Image classification data set "boardTrainingData" (mcwhorpj/boardTrainingData on GitHub). Class labels (6): Arduino Nano, Arduino Uno, Jetson Nano, Jetson Xavier NX, Raspberry Pi Three, Raspberry Pi Zero.

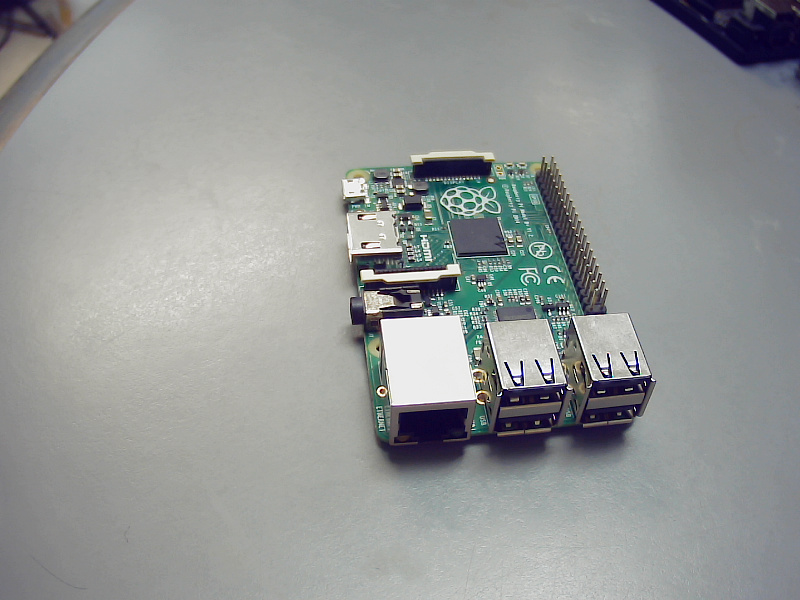
Label: Raspberry Pi Three

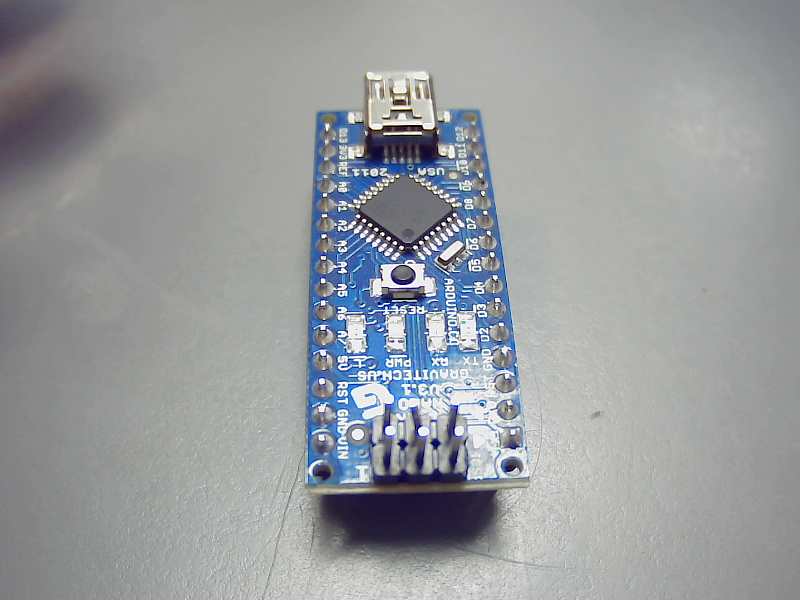
Label: Arduino Nano

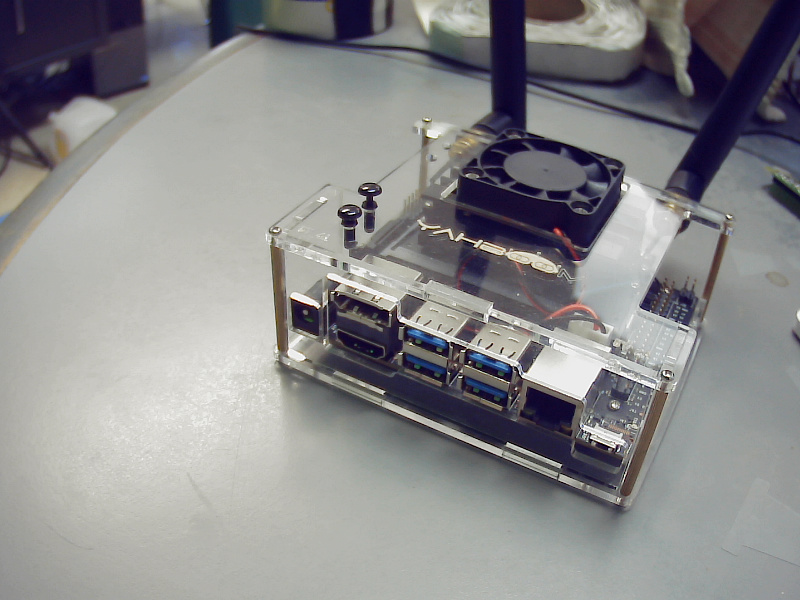
Label: Jetson Nano

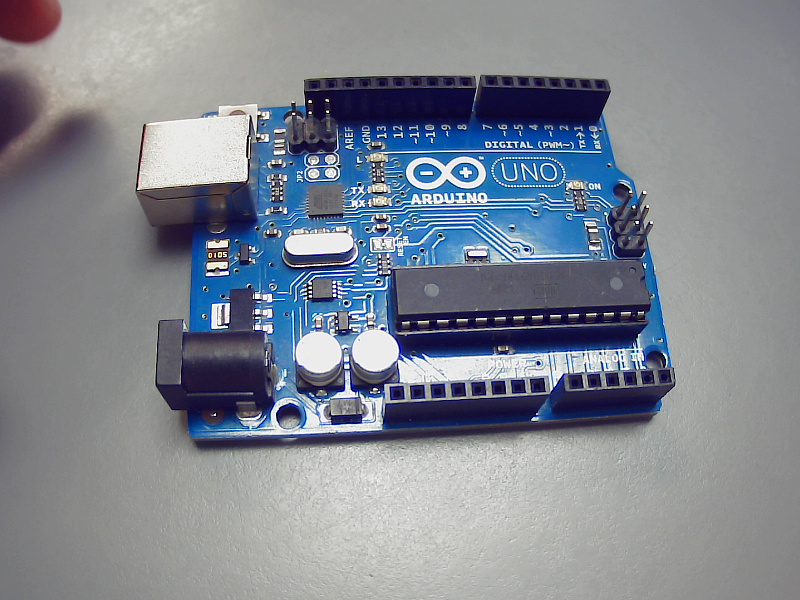
Label: Arduino Uno

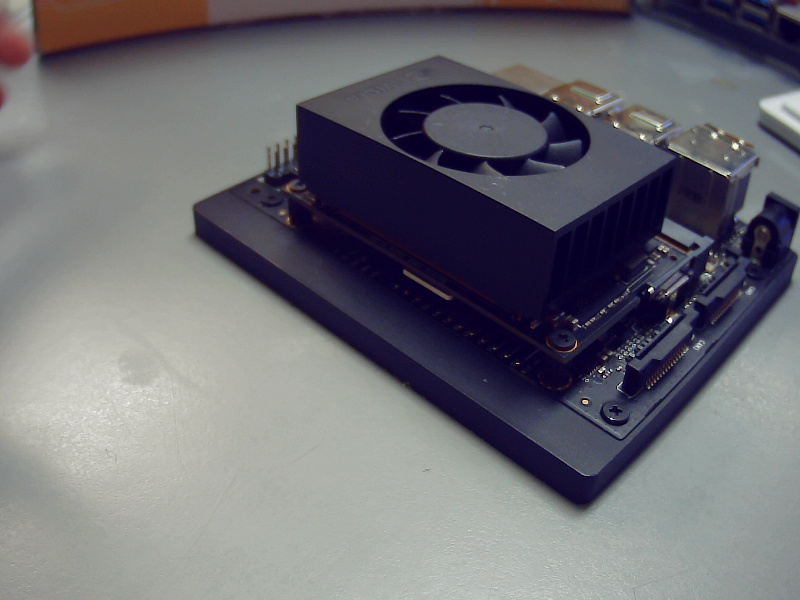
Label: Jetson Xavier NX

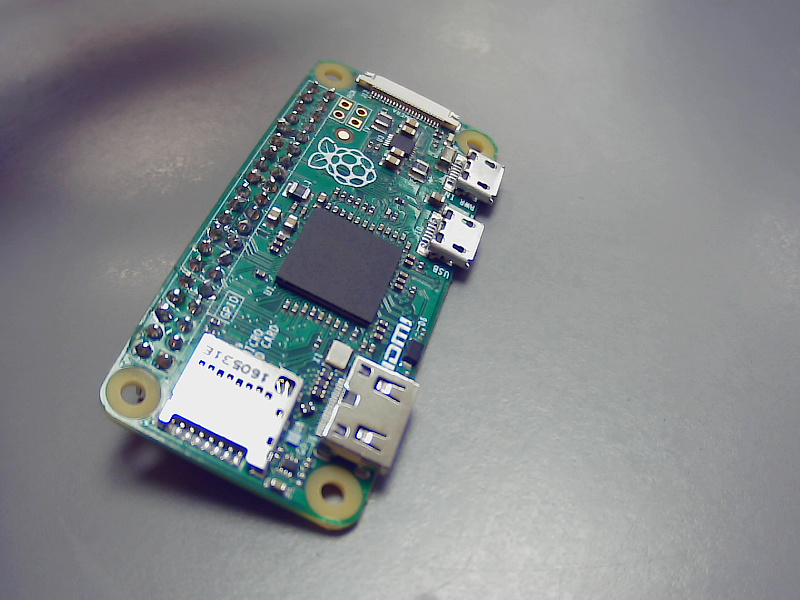
Label: Raspberry Pi Zero
